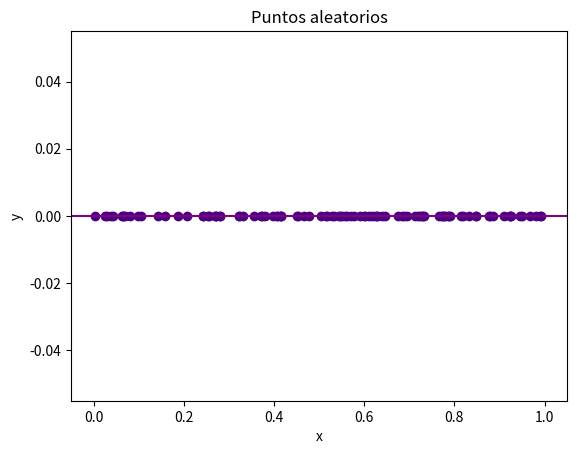
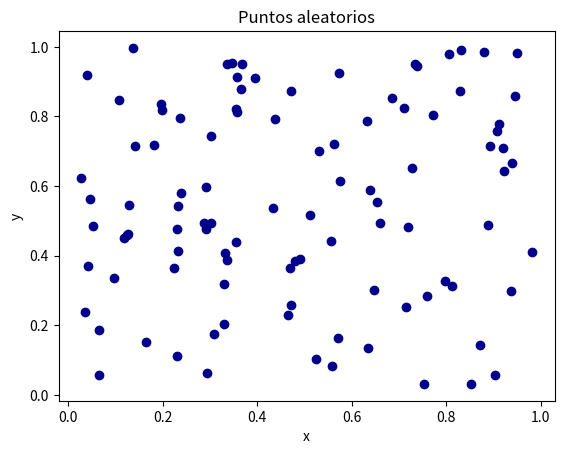
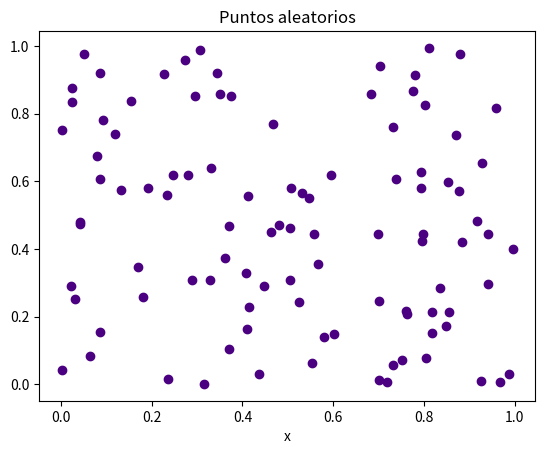
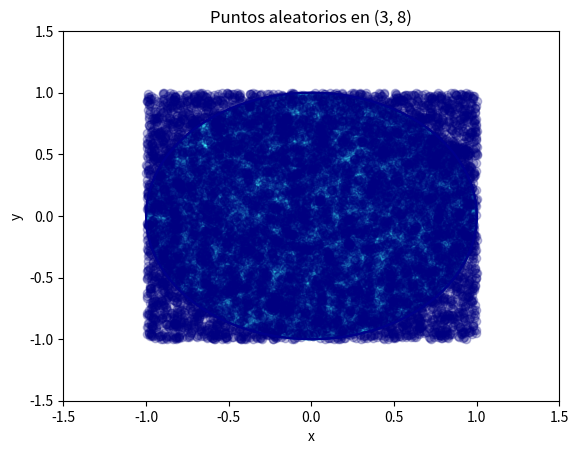

Here is the Python script that generated these plots, in order:
################################################################################
# Números Pseudo-Aleatorios
# Autor: Elías González Nieto
# [redacted]
# Curso : Probabilidad I
################################################################################

################################################################################
# Librerías
import numpy as np 
import random
import pandas as pd
import matplotlib.pyplot as plt
################################################################################

################################################################################
# Simular una Uniforme en (0,1)

# En una dimensión
N = 100 # Números de puntos
xpoints = [random.random() for _ in range(N)] #list comprehension
plt.figure()
plt.scatter(xpoints, np.zeros(len(xpoints)), color = 'indigo')
plt.axline((0,0), (1,0), color = 'purple')
plt.title('Puntos aleatorios')
plt.xlabel('x')
plt.ylabel('y')
plt.show()

# En dos dimensiones
xpoints = [random.random() for _ in range(N)] #list comprehension
ypoints = [random.random() for _ in range(N)]
plt.figure()
plt.scatter(xpoints, ypoints, color = 'darkblue')
plt.title('Puntos aleatorios')
plt.xlabel('x')
plt.ylabel('y')
plt.show()

# Función para construir un gráfico como el anterior
def plot_unif01(N, imp = True):
  xpoints = [random.random() for _ in range(N)]
  ypoints = [random.random() for _ in range(N)]

  plt.figure()
  plt.scatter(xpoints, ypoints, color = 'indigo')
  plt.title('Puntos aleatorios')
  plt.xlabel('x')

  if imp:
    return xpoints, ypoints
  else:
    return None

# Ejemplo
plot_unif01(100, False)

################################################################################
# Simular una Uniforme en (a,b)

a = 3
b = 8
X = random.random()
Y = (b-a)*X+a # Aplicamos la transformación
Y

# Función para simular uniforme en (0,1)
def simular_u01(N):
  return np.array([random.random() for _ in range(N)])

# Función para simular uniforme en (a,b)
def simular_unif(a, b, N):
  X = simular_u01(N)
  return (b-a)*X + a

# Simulación de uniforme en dos dimensiones
N = 100
xpoints2 = simular_unif(a, b, N)
ypoints2 = simular_unif(a, b, N)

plt.figure()
plt.scatter(xpoints2, ypoints2, color = 'indigo')
plt.title(f'Puntos aleatorios en {(a,b)}')
plt.xlabel('x')
plt.ylabel('y')
plt.show()

################################################################################
# Método de MonteCarlo para aproximar áreas

# Gráfica del círculo unitario
plt.plot(np.linspace(-1, 1, 1000), np.sqrt(1-np.linspace(-1, 1, 1000)**2), color = 'darkblue')
plt.plot(np.linspace(-1, 1, 1000), -np.sqrt(1-np.linspace(-1, 1, 1000)**2), color = 'darkblue')
plt.fill_between(np.linspace(-1, 1, 1000), -np.sqrt(1-np.linspace(-1, 1, 1000)**2), np.sqrt(1-np.linspace(-1, 1, 1000)**2), color='cyan', alpha=0.5)
plt.xlim(-1.5, 1.5)
plt.ylim(-1.5, 1.5)
plt.grid()
plt.show()

# Genreamos uniformes en [-1,1]x[-1,1]
N = 10000 # Número de uniformes

# Generamos las uniformes
xmuestra = simular_unif(-1, 1, N)
ymuestra = simular_unif(-1, 1, N)

# Graficamos el círculo unitario y los puntos aleatorios
plt.plot(np.linspace(-1, 1, 1000), np.sqrt(1-np.linspace(-1, 1, 1000)**2), color = 'darkblue')
plt.plot(np.linspace(-1, 1, 1000), -np.sqrt(1-np.linspace(-1, 1, 1000)**2), color = 'darkblue')
plt.fill_between(np.linspace(-1, 1, 1000), -np.sqrt(1-np.linspace(-1, 1, 1000)**2), np.sqrt(1-np.linspace(-1, 1, 1000)**2), color='cyan', alpha=0.5)
plt.scatter(xmuestra, ymuestra, color = 'navy', alpha = 0.25)
plt.xlim(-1.5, 1.5)
plt.ylim(-1.5, 1.5)
plt.grid()
plt.show()

# Aproximación del área del círculo unitario
contador = 0
for j in range(N):
  if xmuestra[j]**2 + ymuestra[j]**2 <= 1: # Condición de estar en el círculo
    contador = contador + 1

print(f'El área aproximada es {4*contador/N}')

# Función para aproximar pi con números aleatorios
def aprox_pi(N):
  contador = 0
  x = simular_unif(-1, 1, N)
  y = simular_unif(-1, 1, N)
  for j in range(N):
    if x[j]**2 + y[j]**2 <= 1: # Condición de estar en el círculo
      contador = contador + 1
  return 4*contador/N

N = 100000
print(f'El área aproximada es {aprox_pi(N)}')